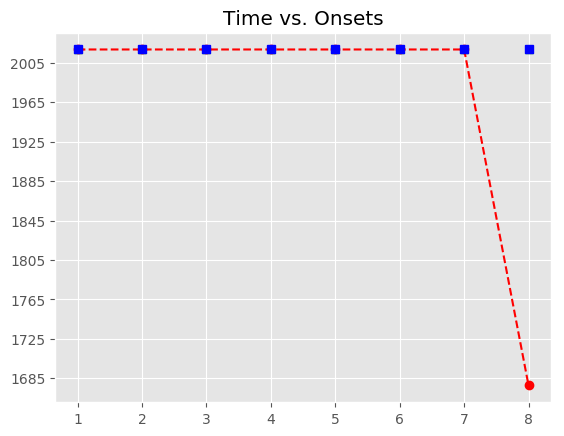

Data behind this chart, as committed beside it:
, Asynchrony, Tap Onset, Test, True Onset, User ID, IOI, Max, Min, Sanitized Tap Onset, Sanitized Asynchrony, Sanitized Mean Asynchrony, Sanitized Std Dev Asynchrony, Mean Asynchrony, Std Dev Asynchrony, Missed Taps, Phase Correction Response
1, 1435, 2018-06-14 14:20:52.317238000, P3H1b1, 2018-06-14 14:20:50.882265000, 410, 0 days 00:00:01.326930000, 2018-06-14 14:20:51.545730000, 2018-06-14 14:20:50.210670000, 2018-06-14 14:20:51.027622000, 145.4, 136.3, 69.19, 1467, 76.09, 0, -37.31
2, 1578, 2018-06-14 14:20:53.787023000, P3H1b1, 2018-06-14 14:20:52.209195000, 410, 0 days 00:00:01.327451000, 2018-06-14 14:20:52.872920500, 2018-06-14 14:20:51.545730000, 2018-06-14 14:20:52.317238000, 108, 136.3, 69.19, 1467, 76.09, 0, 142.3
3, 1462, 2018-06-14 14:20:54.998881000, P3H1b1, 2018-06-14 14:20:53.536646000, 410, 0 days 00:00:01.343159000, 2018-06-14 14:20:54.208225500, 2018-06-14 14:20:52.872920500, 2018-06-14 14:20:53.787023000, 250.4, 136.3, 69.19, 1467, 76.09, 0, -131.3
4, 1507, 2018-06-14 14:20:56.386790000, P3H1b1, 2018-06-14 14:20:54.879805000, 410, 0 days 00:00:01.327599000, 2018-06-14 14:20:55.543604500, 2018-06-14 14:20:54.208225500, 2018-06-14 14:20:54.998881000, 119.1, 136.3, 69.19, 1467, 76.09, 0, 60.31
5, 1346, 2018-06-14 14:20:57.553345000, P3H1b1, 2018-06-14 14:20:56.207404000, 410, 0 days 00:00:01.327071000, 2018-06-14 14:20:56.870939500, 2018-06-14 14:20:55.543604500, 2018-06-14 14:20:56.386790000, 179.4, 136.3, 69.19, 1467, 76.09, 0, -160.5
6, 1419, 2018-06-14 14:20:58.953845000, P3H1b1, 2018-06-14 14:20:57.534475000, 410, 0 days 00:00:01.327595000, 2018-06-14 14:20:58.198272500, 2018-06-14 14:20:56.870939500, 2018-06-14 14:20:57.553345000, 18.87, 136.3, 69.19, 1467, 76.09, 0, 72.91
7, 1521, 2018-06-14 14:21:00.382755000, P3H1b1, 2018-06-14 14:20:58.862070000, 410, 0 days 00:00:01.343247000, 2018-06-14 14:20:59.533693500, 2018-06-14 14:20:58.198272500, 2018-06-14 14:20:58.953845000, 91.78, 136.3, 69.19, 1467, 76.09, 0, 85.66
8, , , P3H1b1, 2018-06-14 14:21:00.205317000, 410, 0 days 00:00:01.326996000, 2018-06-14 14:21:00.868815000, 2018-06-14 14:20:59.533693500, 2018-06-14 14:21:00.382755000, 177.4, 136.3, 69.19, 1467, 76.09, 0, 
